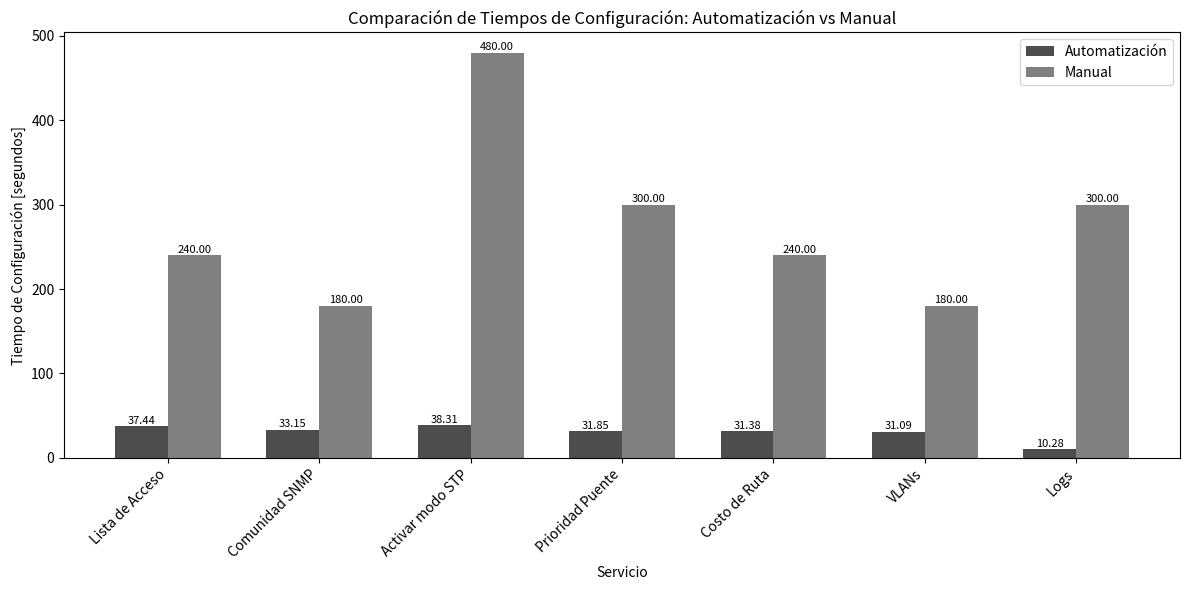

Source code (Python):
import matplotlib.pyplot as plt
import numpy as np

# Datos
servicios = [
    'Lista de Acceso',
    'Comunidad SNMP',
    'Activar modo STP',
    'Prioridad Puente',
    'Costo de Ruta',
    'VLANs',
    'Logs'
]
tiempo_configuracion_automatica = [
    37.44,
    33.1522,
    38.3089,
    31.85,
    31.38,
    31.088,
    10.2811
]
# Tiempos de configuración manual (en segundos)
# Estos valores son arbitrarios y están en el rango de 1 a 3 minutos
tiempo_configuracion_manual = [
    240,
    180,
    480,
    300,
    240,
    180,
    300
]

# Colores
colores_automatico = '#4d4d4d'
colores_manual = '#808080'

# Crear gráfico
fig, ax = plt.subplots(figsize=(12, 6))

# Crear posiciones para las barras
x = np.arange(len(servicios))
width = 0.35

bars_auto = ax.bar(x - width/2, tiempo_configuracion_automatica, width, label='Automatización', color=colores_automatico)
bars_manual = ax.bar(x + width/2, tiempo_configuracion_manual, width, label='Manual', color=colores_manual)

# Etiquetas y título
ax.set_xlabel('Servicio')
ax.set_ylabel('Tiempo de Configuración [segundos]')
ax.set_title('Comparación de Tiempos de Configuración: Automatización vs Manual')
ax.set_xticks(x)
ax.set_xticklabels(servicios, rotation=45, ha='right')
ax.legend()

# Mostrar valores en las barras
for bar_auto, bar_manual, valor_auto, valor_manual in zip(bars_auto, bars_manual, tiempo_configuracion_automatica, tiempo_configuracion_manual):
    ax.text(bar_auto.get_x() + bar_auto.get_width() / 2, bar_auto.get_height() + 0.5, f'{valor_auto:.2f}', ha='center', va='bottom', fontsize=8, color='black')
    ax.text(bar_manual.get_x() + bar_manual.get_width() / 2, bar_manual.get_height() + 0.5, f'{valor_manual:.2f}', ha='center', va='bottom', fontsize=8, color='black')

# Eliminar cuadrícula
ax.grid(False)

# Ajustar diseño para evitar recortes de etiquetas
plt.tight_layout()

# Mostrar gráfico
plt.show()
